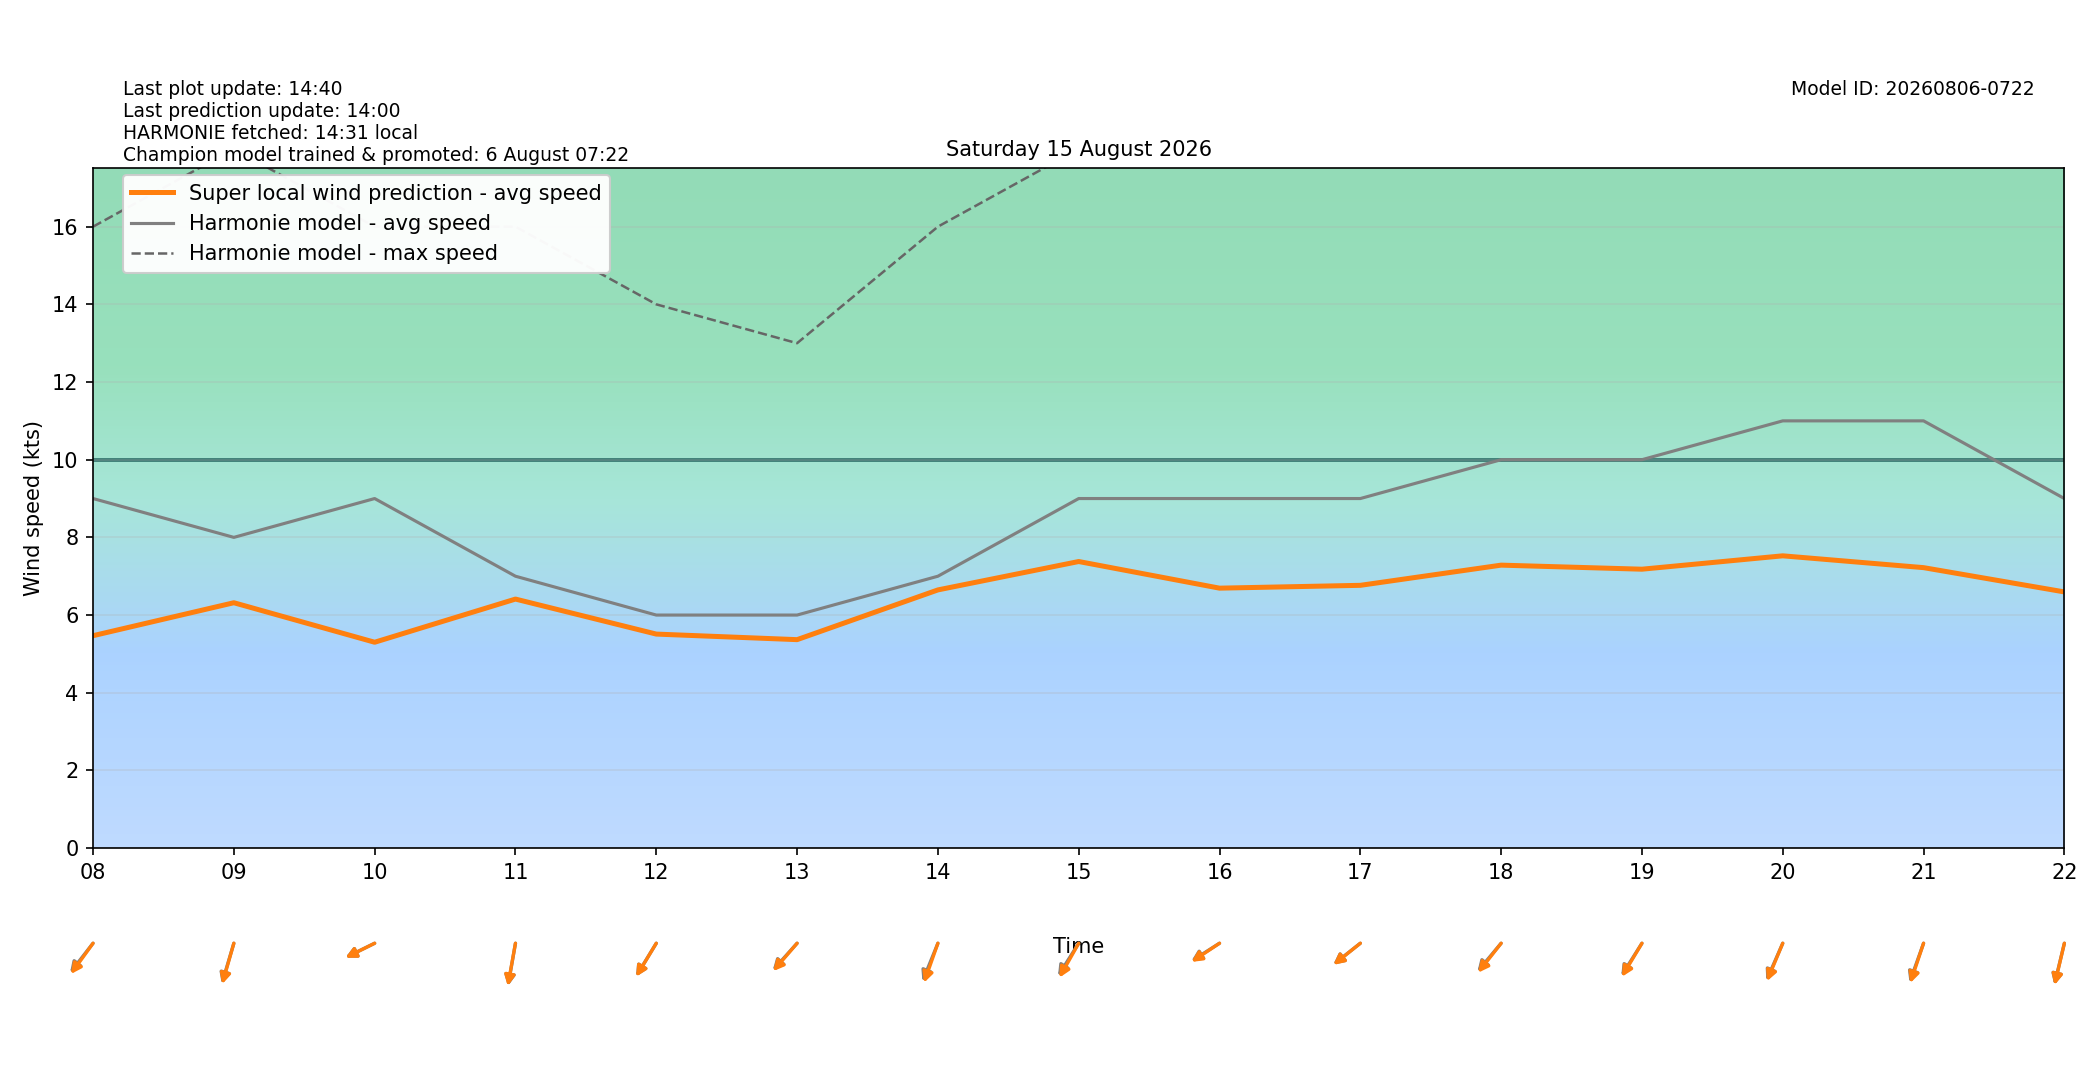

Data behind this chart, as committed beside it:
target_time_utc, target_time_local, hour_utc, hour_local, forecast_wind_speed, forecast_wind_min, forecast_wind_max, lstm_pred_wind_speed, delta_speed_lstm_minus_forecast, forecast_wind_dir_deg, lstm_pred_wind_dir_deg, delta_dir_lstm_minus_forecast
2026-08-14T22:00:00Z, 2026-08-15T00:00:00+0200, 22, 00, 5.0, 5.0, 10.0, 3.288, -1.712, 5.0, 6.705, 1.705
2026-08-14T23:00:00Z, 2026-08-15T01:00:00+0200, 23, 01, 3.0, 3.0, 8.0, 1.914, -1.086, 21.0, 21.45, 0.4466
2026-08-15T00:00:00Z, 2026-08-15T02:00:00+0200, 00, 02, 5.0, 5.0, 8.0, 2.749, -2.251, 11.0, 10.59, -0.4054
2026-08-15T01:00:00Z, 2026-08-15T03:00:00+0200, 01, 03, 6.0, 6.0, 10.0, 3.503, -2.497, 11.0, 10.76, -0.2361
2026-08-15T02:00:00Z, 2026-08-15T04:00:00+0200, 02, 04, 6.0, 6.0, 12.0, 3.764, -2.236, 23.0, 23.28, 0.2754
2026-08-15T03:00:00Z, 2026-08-15T05:00:00+0200, 03, 05, 5.0, 5.0, 10.0, 2.915, -2.085, 37.0, 37.64, 0.6394
2026-08-15T04:00:00Z, 2026-08-15T06:00:00+0200, 04, 06, 6.0, 6.0, 10.0, 3.591, -2.409, 33.0, 32.91, -0.09229
2026-08-15T05:00:00Z, 2026-08-15T07:00:00+0200, 05, 07, 7.0, 7.0, 13.0, 4.967, -2.033, 24.0, 22.63, -1.374
2026-08-15T06:00:00Z, 2026-08-15T08:00:00+0200, 06, 08, 9.0, 9.0, 16.0, 5.469, -3.531, 48.0, 45.77, -2.232
2026-08-15T07:00:00Z, 2026-08-15T09:00:00+0200, 07, 09, 8.0, 8.0, 18.0, 6.317, -1.683, 23.0, 22.12, -0.8825
2026-08-15T08:00:00Z, 2026-08-15T10:00:00+0200, 08, 10, 9.0, 9.0, 16.0, 5.3, -3.7, 71.0, 70.81, -0.1896
2026-08-15T09:00:00Z, 2026-08-15T11:00:00+0200, 09, 11, 7.0, 7.0, 16.0, 6.411, -0.5885, 14.0, 14.41, 0.4063
2026-08-15T10:00:00Z, 2026-08-15T12:00:00+0200, 10, 12, 6.0, 6.0, 14.0, 5.51, -0.4899, 41.0, 40.68, -0.3158
2026-08-15T11:00:00Z, 2026-08-15T13:00:00+0200, 11, 13, 6.0, 6.0, 13.0, 5.367, -0.6332, 52.0, 50.73, -1.273
2026-08-15T12:00:00Z, 2026-08-15T14:00:00+0200, 12, 14, 7.0, 7.0, 16.0, 6.647, -0.3527, 30.0, 26.66, -3.339
2026-08-15T13:00:00Z, 2026-08-15T15:00:00+0200, 13, 15, 9.0, 9.0, 18.0, 7.378, -1.622, 42.0, 38.75, -3.255
2026-08-15T14:00:00Z, 2026-08-15T16:00:00+0200, 14, 16, 9.0, 9.0, 19.0, 6.692, -2.308, 66.0, 64.94, -1.057
2026-08-15T15:00:00Z, 2026-08-15T17:00:00+0200, 15, 17, 9.0, 9.0, 20.0, 6.765, -2.235, 61.0, 60.67, -0.3311
2026-08-15T16:00:00Z, 2026-08-15T18:00:00+0200, 16, 18, 10.0, 10.0, 21.0, 7.285, -2.715, 50.0, 48.17, -1.825
2026-08-15T17:00:00Z, 2026-08-15T19:00:00+0200, 17, 19, 10.0, 10.0, 20.0, 7.181, -2.819, 42.0, 40.51, -1.486
2026-08-15T18:00:00Z, 2026-08-15T20:00:00+0200, 18, 20, 11.0, 11.0, 20.0, 7.525, -3.475, 32.0, 30.69, -1.308
2026-08-15T19:00:00Z, 2026-08-15T21:00:00+0200, 19, 21, 11.0, 11.0, 19.0, 7.221, -3.779, 27.0, 25.47, -1.528
2026-08-15T20:00:00Z, 2026-08-15T22:00:00+0200, 20, 22, 9.0, 9.0, 20.0, 6.596, -2.404, 19.0, 18.51, -0.487
2026-08-15T21:00:00Z, 2026-08-15T23:00:00+0200, 21, 23, 9.0, 9.0, 17.0, 6.027, -2.973, 19.0, 17.32, -1.676
